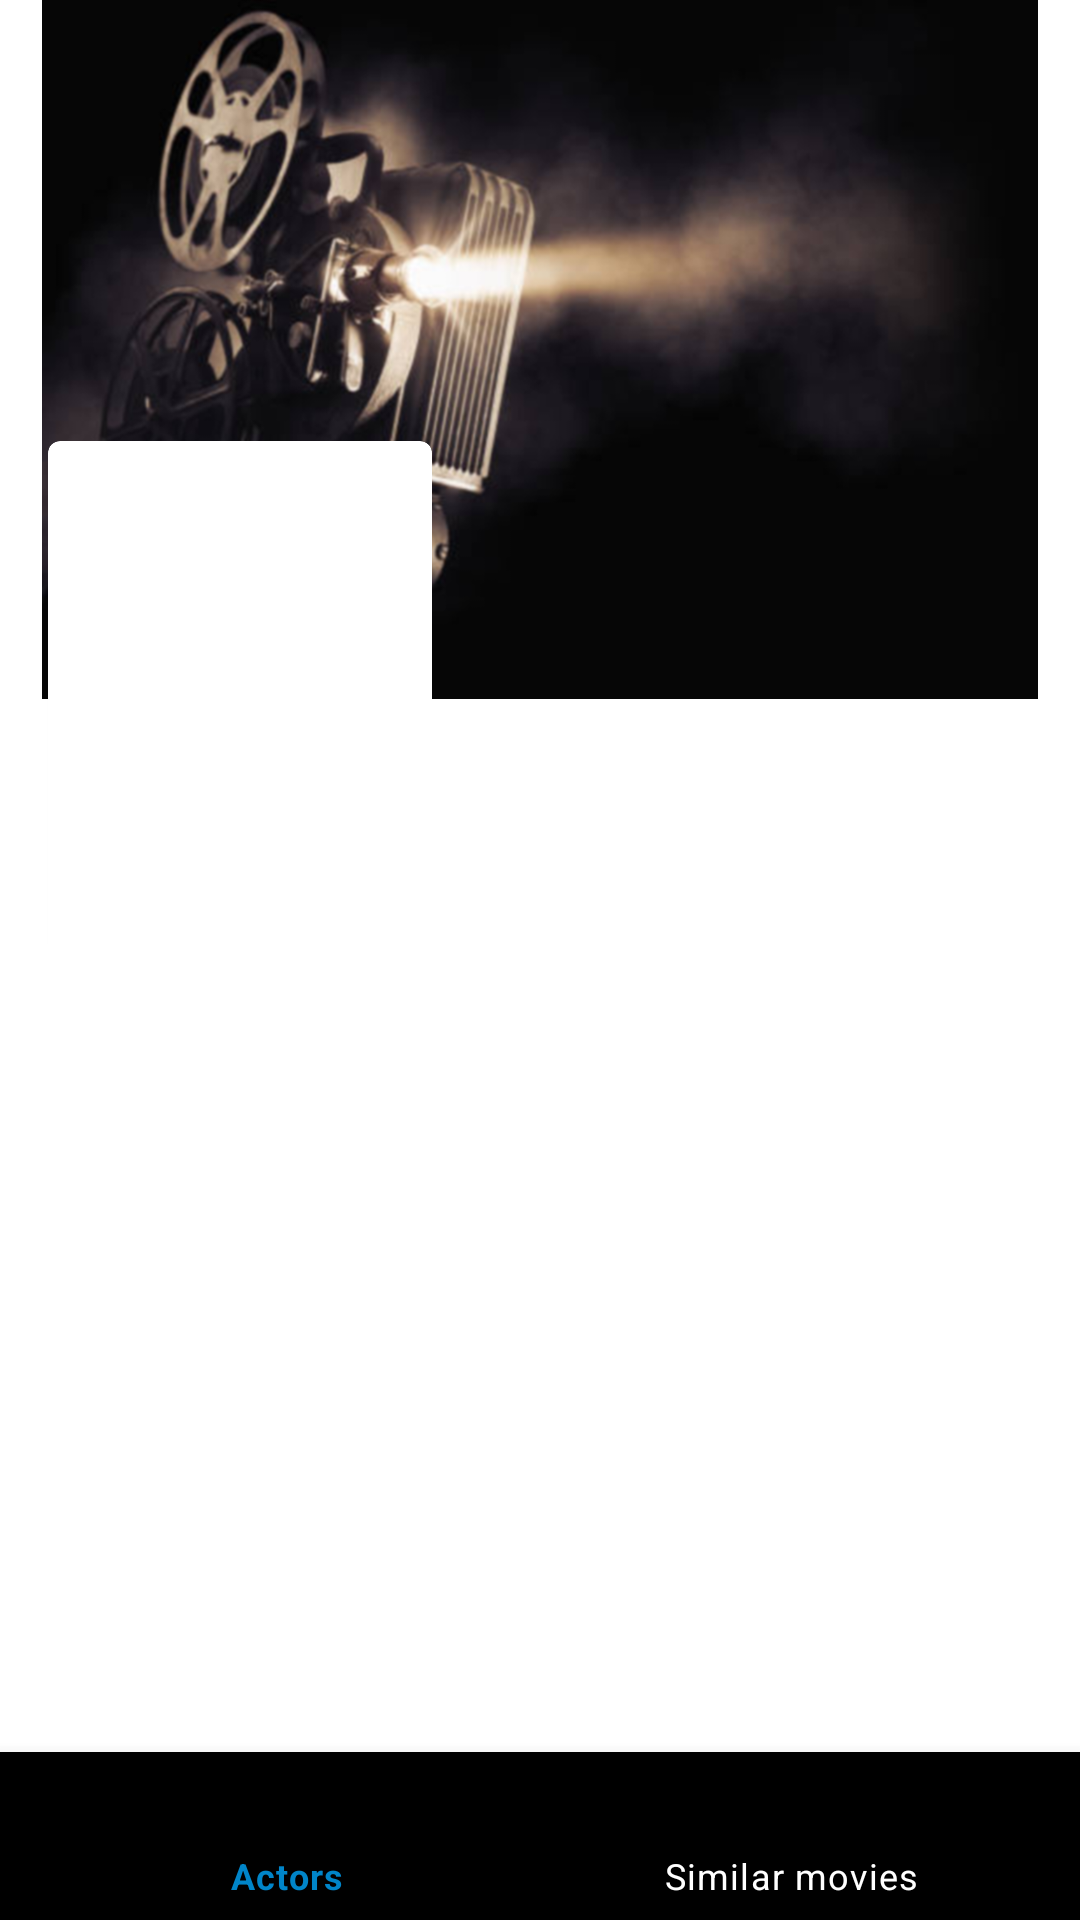

Here is an Android app screen rendered from its layout file. Give the layout XML and the strings, colors and styles it references.
<!-- AndroidManifest.xml: application theme Theme.MyFirstApplication -->
<!-- res/layout/activity_movie_detail.xml -->
<?xml version="1.0" encoding="utf-8"?>
<androidx.constraintlayout.widget.ConstraintLayout
    xmlns:android="http://schemas.android.com/apk/res/android"
    xmlns:app="http://schemas.android.com/apk/res-auto"
    xmlns:tools="http://schemas.android.com/tools"
    android:layout_width="match_parent"
    android:layout_height="match_parent">

<androidx.core.widget.NestedScrollView
    android:layout_width="match_parent"
    android:layout_height="0dp"
    app:layout_constraintTop_toTopOf="parent"
    app:layout_constraintBottom_toTopOf="@id/navigation"
    app:layout_constraintStart_toStartOf="parent"
    app:layout_constraintEnd_toEndOf="parent"
    android:fillViewport="true">

    <androidx.constraintlayout.widget.ConstraintLayout
        android:layout_width="match_parent"
        android:layout_height="wrap_content">
        <ImageView
            android:id="@+id/movie_backdrop"
            android:transitionName="poster"
            android:layout_width="0dp"
            android:layout_height="0dp"
            app:layout_constraintBottom_toBottomOf="@+id/backdrop_guideline"
            app:layout_constraintEnd_toEndOf="parent"
            app:layout_constraintStart_toStartOf="parent"
            app:layout_constraintTop_toTopOf="parent"
            app:srcCompat="@drawable/backdrop" />
        <androidx.cardview.widget.CardView
            android:id="@+id/movie_poster_card"
            android:layout_width="128dp"
            android:layout_height="172dp"
            android:layout_marginStart="16dp"
            android:layout_marginEnd="8dp"
            app:cardCornerRadius="4dp"
            app:layout_constraintBottom_toBottomOf="@+id/backdrop_guideline"
            app:layout_constraintStart_toStartOf="parent"
            app:layout_constraintTop_toBottomOf="@id/backdrop_guideline">
            <ImageView
                android:id="@+id/movie_poster"
                android:layout_width="match_parent"
                android:layout_height="match_parent" />
        </androidx.cardview.widget.CardView>
        <androidx.constraintlayout.widget.Guideline
            android:id="@+id/backdrop_guideline"
            android:layout_width="wrap_content"
            android:layout_height="wrap_content"
            android:orientation="horizontal"
            app:layout_constraintGuide_percent="0.399" />
        <TextView
            android:id="@+id/movie_title"
            android:layout_width="0dp"
            android:layout_height="wrap_content"
            android:layout_marginStart="16dp"
            android:layout_marginTop="8dp"
            android:layout_marginEnd="16dp"
            android:textColor="@android:color/white"
            android:textSize="24sp"
            android:textStyle="bold"
            app:layout_constraintEnd_toEndOf="parent"
            app:layout_constraintStart_toEndOf="@+id/movie_poster_card"
            app:layout_constraintTop_toBottomOf="@+id/backdrop_guideline" />
        <TextView
            android:id="@+id/movie_release_date"
            android:layout_width="wrap_content"
            android:layout_height="wrap_content"
            android:textColor="#757575"
            android:textSize="14sp"
            app:layout_constraintStart_toStartOf="@+id/movie_title"
            app:layout_constraintTop_toBottomOf="@+id/movie_title" />
        <TextView
            android:id="@+id/movie_genre"
            android:layout_width="wrap_content"
            android:layout_height="wrap_content"
            android:textColor="#757575"
            android:textSize="14sp"
            app:layout_constraintStart_toStartOf="@id/movie_release_date"
            app:layout_constraintTop_toBottomOf="@id/movie_release_date" />
        <TextView
            android:id="@+id/movie_website"
            android:layout_width="wrap_content"
            android:layout_height="wrap_content"
            android:layout_marginTop="24dp"
            android:textColor="@color/highlightColor"
            android:textSize="14sp"
            app:layout_constraintStart_toStartOf="@id/movie_poster_card"
            app:layout_constraintTop_toBottomOf="@id/movie_poster_card" />
        <androidx.constraintlayout.widget.Barrier
            android:id="@+id/movie_poster_title_barrier"
            android:layout_width="wrap_content"
            android:layout_height="wrap_content"
            app:barrierDirection="bottom"
            app:constraint_referenced_ids="movie_release_date,movie_poster_card,movie_genre,movie_website"
            tools:layout_editor_absoluteY="379dp" />
        <TextView
            android:id="@+id/movie_overview"
            android:layout_width="match_parent"
            android:layout_height="wrap_content"
            android:layout_marginStart="16dp"
            android:layout_marginTop="16dp"
            android:layout_marginEnd="16dp"
            app:layout_constraintEnd_toEndOf="parent"
            app:layout_constraintStart_toStartOf="parent"
            app:layout_constraintTop_toBottomOf="@+id/movie_poster_title_barrier"
            tools:textSize="16sp" />


        <FrameLayout
            android:id="@+id/actorsSimilarMoviesFrameLayout"
            android:layout_width="match_parent"
            android:layout_height="wrap_content"
            app:layout_constraintTop_toBottomOf="@id/movie_overview"
            app:layout_constraintEnd_toEndOf="parent"
            app:layout_constraintStart_toStartOf="parent"
            ></FrameLayout>
    </androidx.constraintlayout.widget.ConstraintLayout>
</androidx.core.widget.NestedScrollView>

   <com.google.android.material.floatingactionbutton.FloatingActionButton
      android:id="@+id/shareButton"
      android:layout_width="wrap_content"
      android:layout_height="wrap_content"
      android:layout_marginStart="339dp"
      android:layout_marginTop="132dp"
      android:layout_marginEnd="32dp"
      android:backgroundTint="@color/highlightColor"
      android:clickable="true"
      android:src="@android:drawable/ic_menu_share"
      android:tint="#FFFFFF"
      app:layout_constraintEnd_toEndOf="parent"
      app:layout_constraintHorizontal_bias="0.0"
      app:layout_constraintStart_toStartOf="parent"
      app:layout_constraintBottom_toTopOf="@id/navigation"
      android:layout_marginBottom="10dp" />

    <com.google.android.material.bottomnavigation.BottomNavigationView
        android:id="@+id/navigation"
        android:layout_width="0dp"
        android:layout_height="wrap_content"
        app:itemBackground="@color/primaryDarkColor"
        android:background="@color/primaryDarkColor"
        app:itemIconTint="@color/navigation_selected"
        app:itemTextColor="@color/navigation_selected"
        app:layout_constraintBottom_toBottomOf="parent"
        app:layout_constraintEnd_toEndOf="parent"
        app:layout_constraintStart_toStartOf="parent"
        app:layout_constraintTop_toTopOf="parent"
        app:layout_constraintVertical_bias="1.0"
        app:menu="@menu/actors_similar_movies" />
</androidx.constraintlayout.widget.ConstraintLayout>
<!-- resources referenced by this layout -->
<resources>
  <color name="highlightColor">#0085c9</color>
  <!-- drawable backdrop: png bitmap (drawable-hdpi, 642096 bytes) -->
  <style name="Theme.MyFirstApplication" parent="Theme.MaterialComponents.DayNight.DarkActionBar">
          
          <item name="colorPrimary">@color/purple_500</item>
          <item name="colorPrimaryVariant">@color/purple_700</item>
          <item name="colorOnPrimary">@color/white</item>
          
          <item name="colorSecondary">@color/teal_200</item>
          <item name="colorSecondaryVariant">@color/teal_700</item>
          <item name="colorOnSecondary">@color/black</item>
          
          <item name="android:statusBarColor" tools:targetApi="l">?attr/colorPrimaryVariant</item>
          
      </style>
  <color name="purple_500">#FF6200EE</color>
  <color name="purple_700">#FF3700B3</color>
  <color name="white">#FFFFFFFF</color>
  <color name="teal_200">#FF03DAC5</color>
  <color name="teal_700">#FF018786</color>
  <color name="black">#FF000000</color>
</resources>
